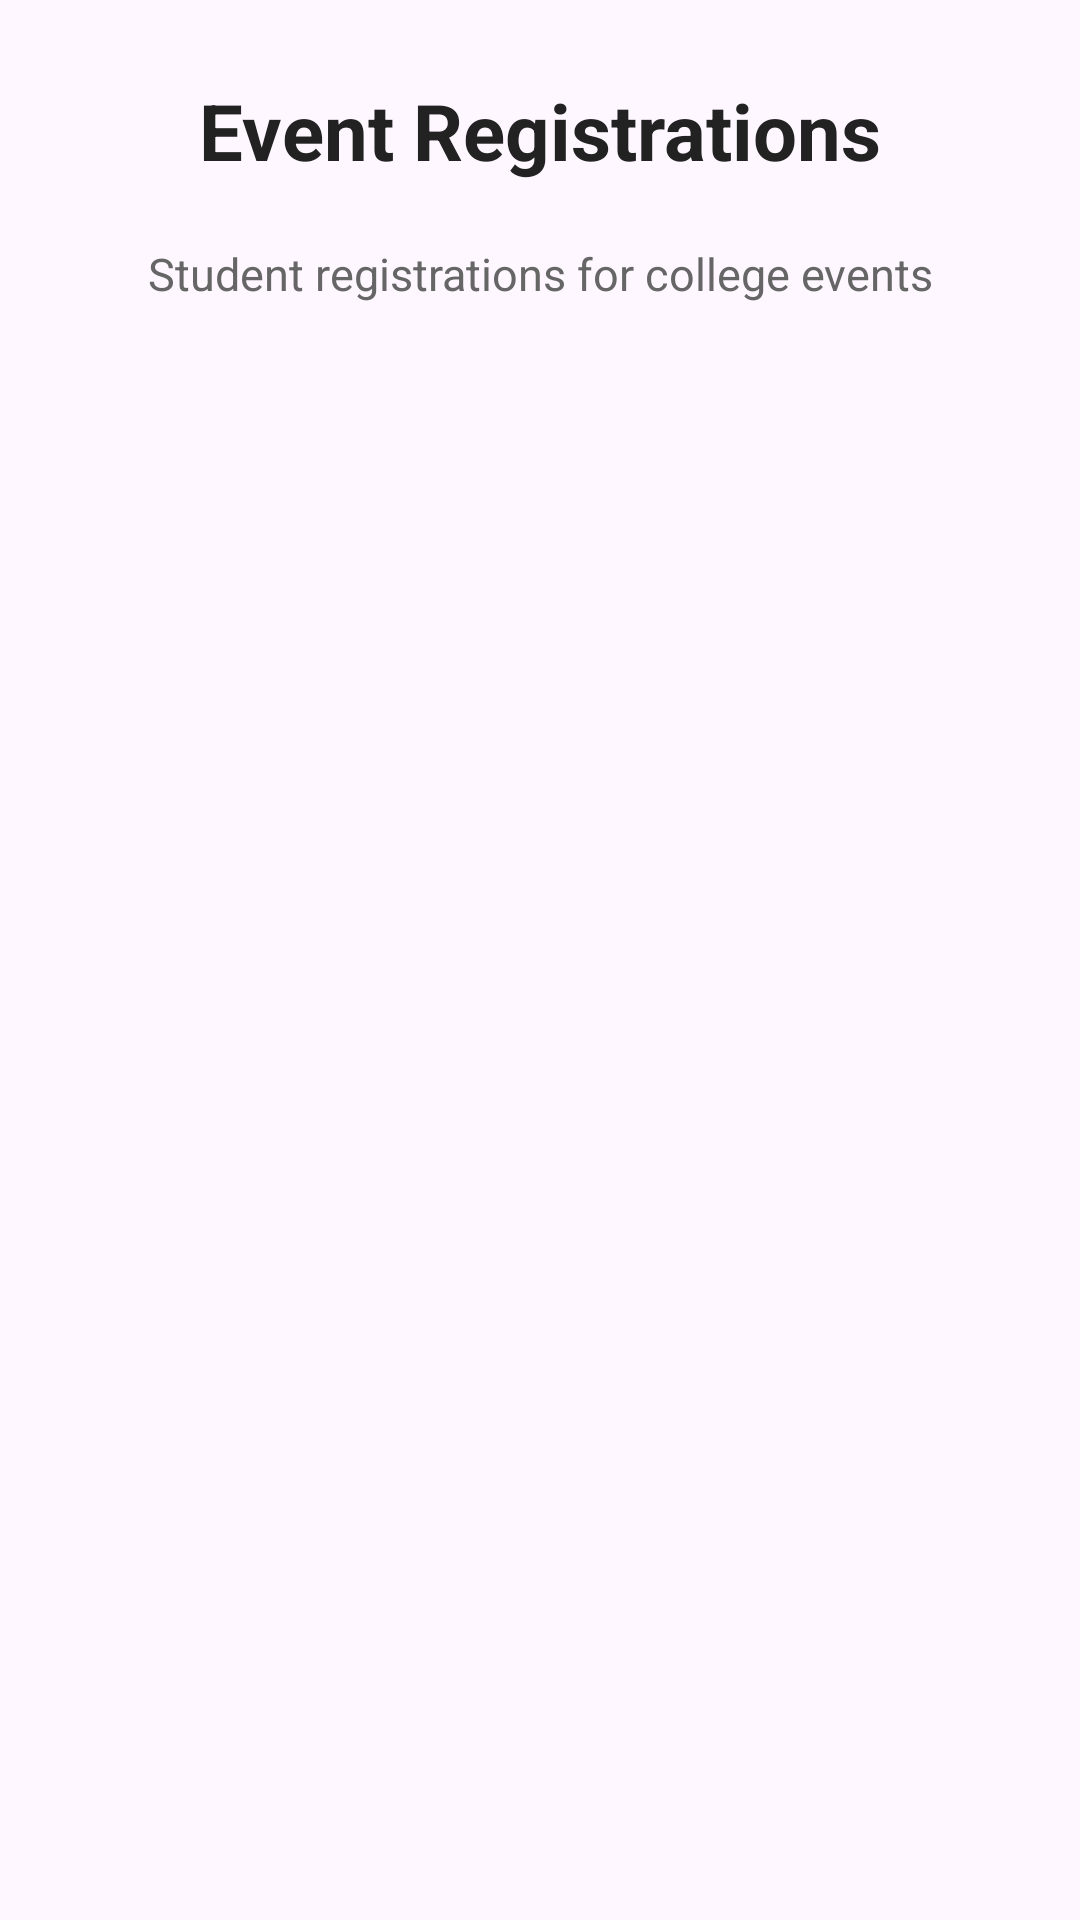

Here is an Android app screen rendered from its layout file. Give the layout XML and the strings, colors and styles it references.
<!-- AndroidManifest.xml: application theme Theme.CollegeEventMnagement -->
<!-- res/layout/activity_registrations.xml -->
<?xml version="1.0" encoding="utf-8"?>
<ScrollView
    xmlns:android="http://schemas.android.com/apk/res/android"
    android:layout_width="match_parent"
    android:layout_height="match_parent"
    android:fillViewport="true">

    <LinearLayout
        android:layout_width="match_parent"
        android:layout_height="wrap_content"
        android:orientation="vertical"
        android:padding="16dp">

        <TextView
            android:id="@+id/titleText"
            android:layout_width="match_parent"
            android:layout_height="wrap_content"
            android:text="Event Registrations"
            android:textSize="26sp"
            android:textStyle="bold"
            android:gravity="center"
            android:textColor="#222222"
            android:paddingTop="10dp"
            android:paddingBottom="20dp" />

        <TextView
            android:id="@+id/subtitleText"
            android:layout_width="match_parent"
            android:layout_height="wrap_content"
            android:text="Student registrations for college events"
            android:textSize="15sp"
            android:gravity="center"
            android:textColor="#666666"
            android:paddingBottom="20dp" />

        <LinearLayout
            android:id="@+id/registrationsContainer"
            android:layout_width="match_parent"
            android:layout_height="wrap_content"
            android:orientation="vertical" />

    </LinearLayout>

</ScrollView>
<!-- resources referenced by this layout -->
<resources>
  <style name="Theme.CollegeEventMnagement" parent="Base.Theme.CollegeEventMnagement" />
  <style name="Base.Theme.CollegeEventMnagement" parent="Theme.Material3.DayNight.NoActionBar">
          
          
      </style>
</resources>
